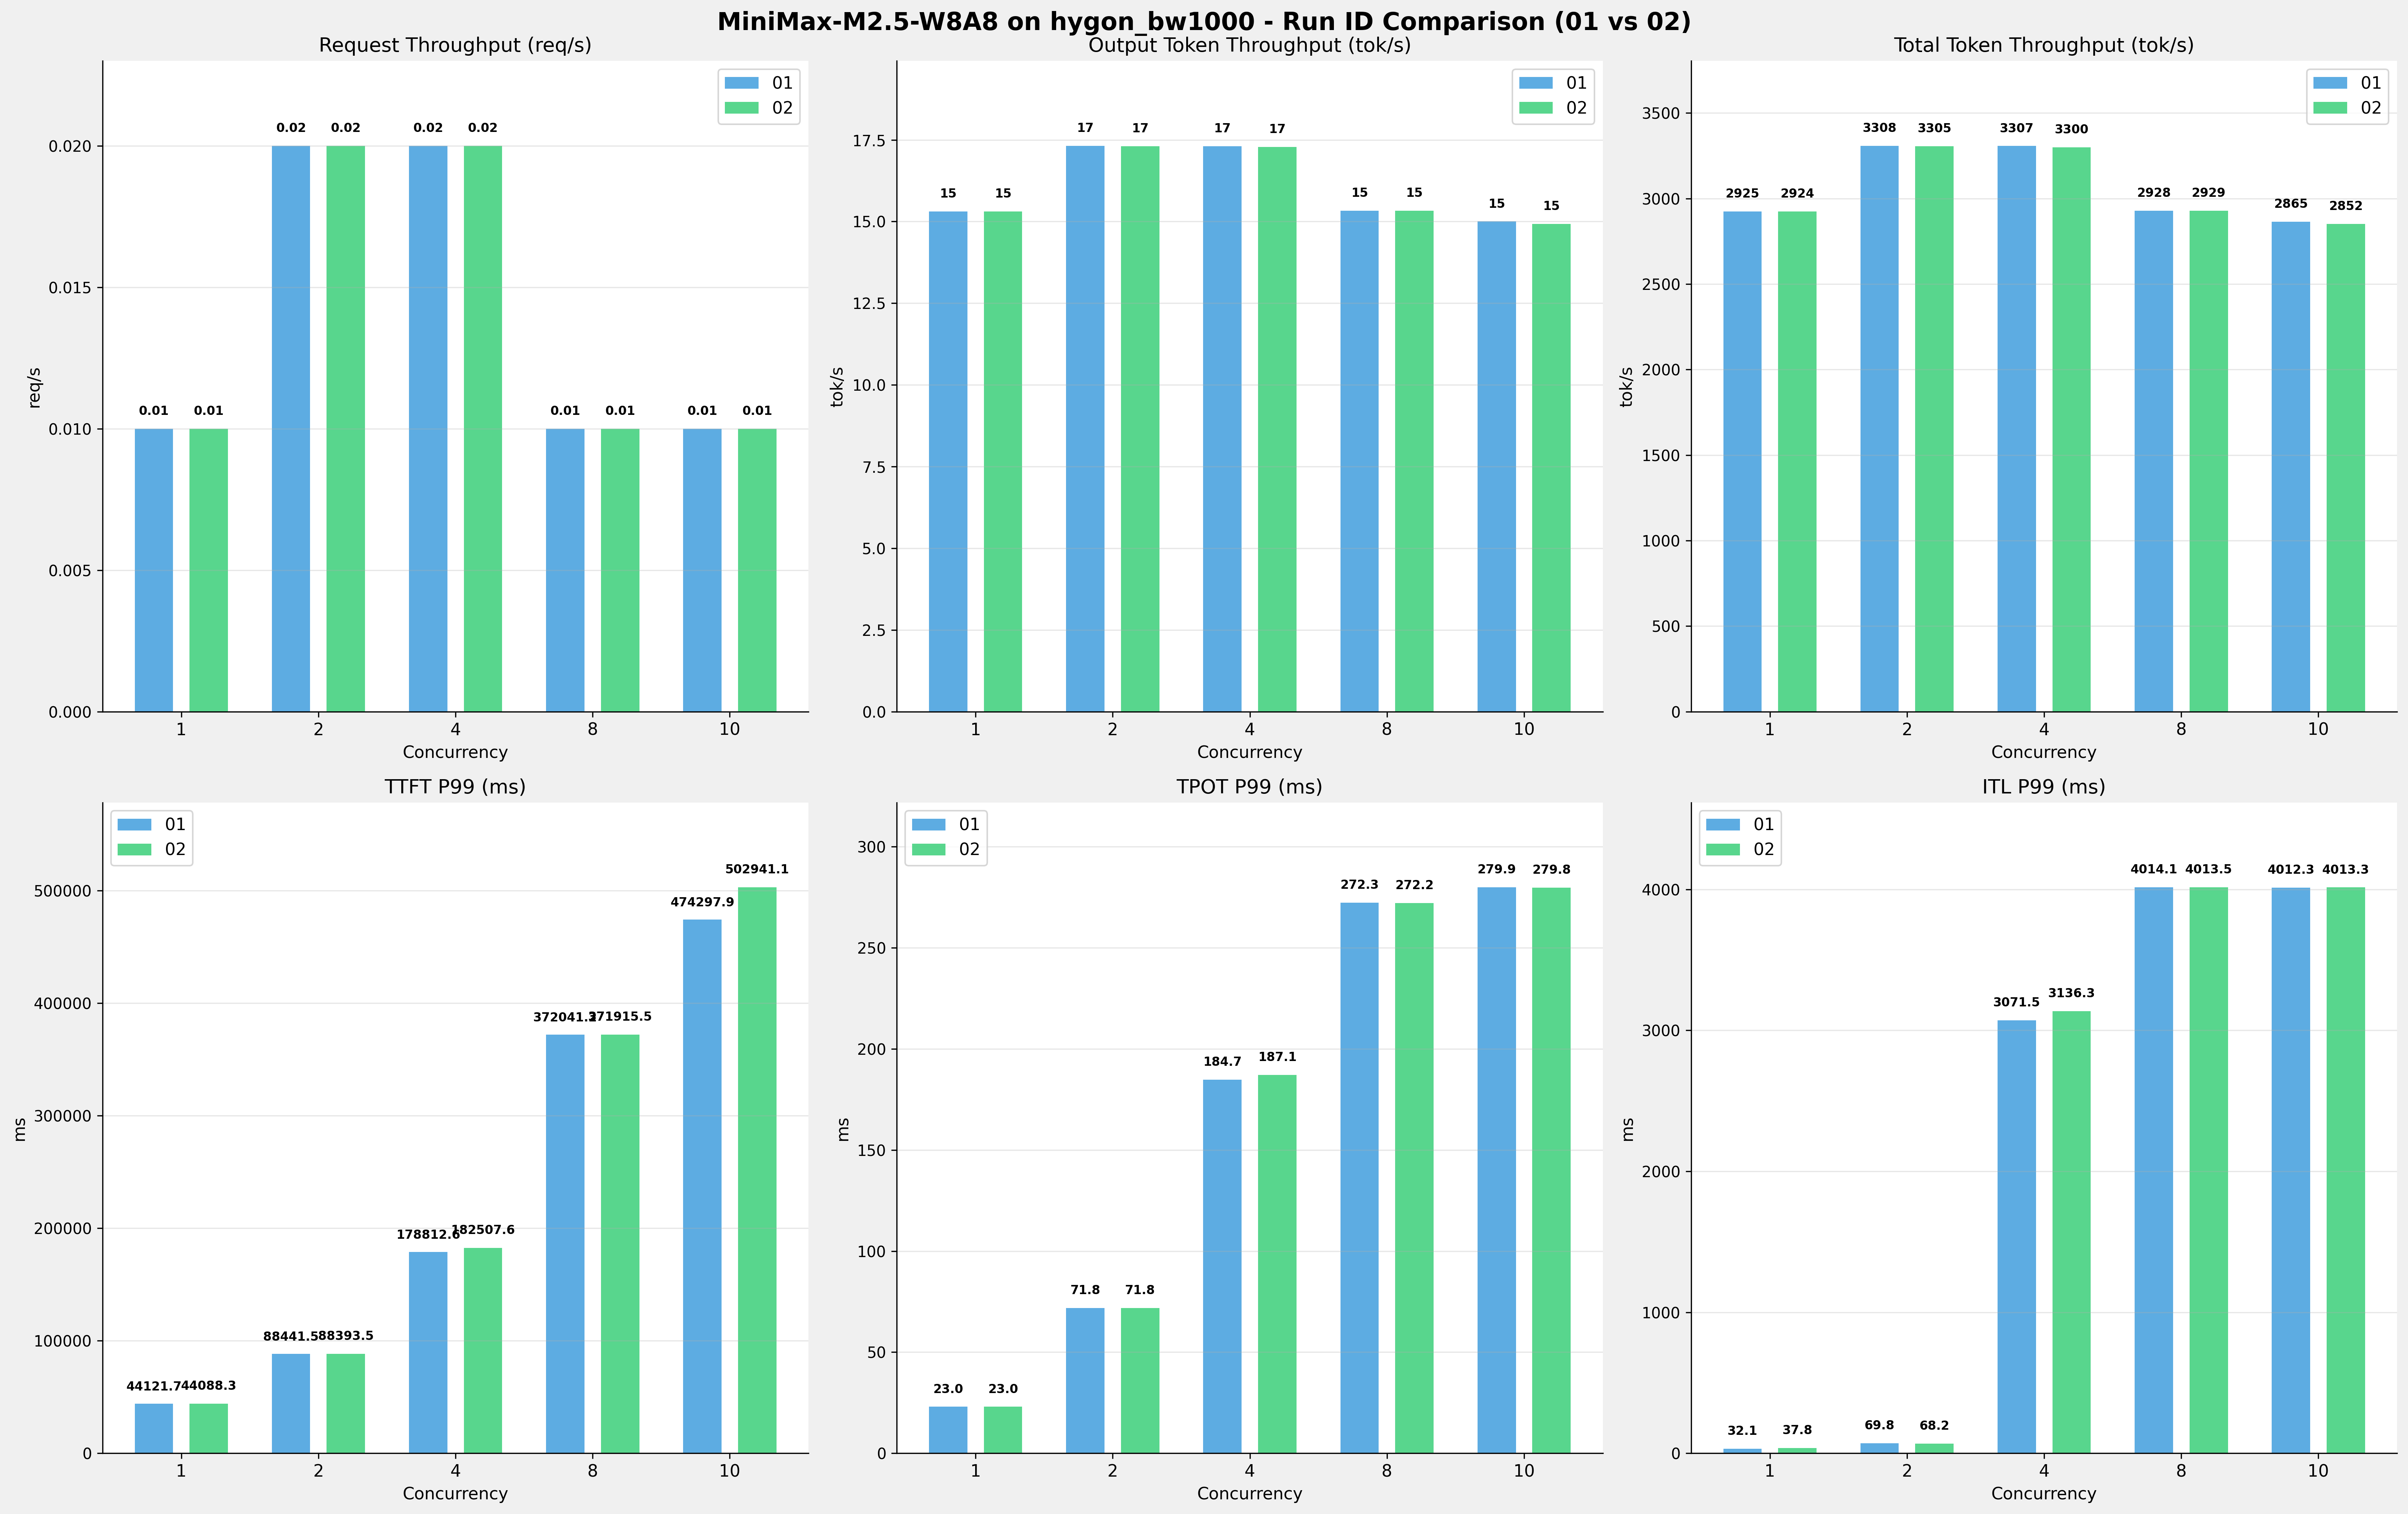

The data file committed next to this chart (first rows):
Metric, 1-01, 1-02, 1-Diff, 1-%, 2-01, 2-02, 2-Diff, 2-%, 4-01, 4-02, 4-Diff, 4-%, 8-01, 8-02, 8-Diff, 8-%, 10-01, 10-02, 10-Diff, 10-%
[[Serving Benchmark Result]], , , , , , , , , , , , , , , , , , , , , , , 
Successful requests, 100, 100, 0.00, 0.0%, 100, 100, 0.00, 0.0%, 100, 100, 0.00, 0.0%, 100, 100, 0.00, 0.0%, 100, 100, 0.00, 0.0%
Failed requests, 0, 0, 0.00, 0.0%, 0, 0, 0.00, 0.0%, 0, 0, 0.00, 0.0%, 0, 0, 0.00, 0.0%, 0, 0, 0.00, 0.0%
Benchmark duration (s), 6687, 6689, +2.22, +0.0%, 5912, 5917, +5.22, +0.1%, 5915, 5927, +12.48, +0.2%, 6680, 6678, -1.98, -0.0%, 6826, 6858, +31.76, +0.5%
Total input tokens, 19456000, 19456000, 0.00, 0.0%, 19456000, 19456000, 0.00, 0.0%, 19456000, 19456000, 0.00, 0.0%, 19456000, 19456000, 0.00, 0.0%, 19456000, 19456000, 0.00, 0.0%
Total generated tokens, 102400, 102400, 0.00, 0.0%, 102400, 102400, 0.00, 0.0%, 102400, 102400, 0.00, 0.0%, 102400, 102400, 0.00, 0.0%, 102400, 102400, 0.00, 0.0%
Request throughput (req/s), 0.01, 0.01, 0.00, 0.0%, 0.02, 0.02, 0.00, 0.0%, 0.02, 0.02, 0.00, 0.0%, 0.01, 0.01, 0.00, 0.0%, 0.01, 0.01, 0.00, 0.0%
Output token throughput (tok/s), 15.31, 15.31, 0.00, 0.0%, 17.32, 17.31, -0.01, -0.1%, 17.31, 17.28, -0.03, -0.2%, 15.33, 15.33, 0.00, 0.0%, 15.00, 14.93, -0.07, -0.5%
Peak output token throughput (tok/s), 47.00, 47.00, 0.00, 0.0%, 72.00, 70.00, -2.00, -2.8%, 96.00, 100, +4.00, +4.2%, 135, 135, 0.00, 0.0%, 145, 135, -10.00, -6.9%
Peak concurrent requests, 2.00, 2.00, 0.00, 0.0%, 4.00, 4.00, 0.00, 0.0%, 7.00, 6.00, -1.00, -14.3%, 9.00, 9.00, 0.00, 0.0%, 12.00, 11.00, -1.00, -8.3%
Total token throughput (tok/s), 2925, 2924, -0.97, -0.0%, 3308, 3305, -2.91, -0.1%, 3307, 3300, -6.97, -0.2%, 2928, 2929, +0.87, +0.0%, 2865, 2852, -13.27, -0.5%
[[Time to First Token]], , , , , , , , , , , , , , , , , , , , , , , 
Mean TTFT (ms), 43488, 43517, +29.64, +0.1%, 66239, 66295, +55.78, +0.1%, 110901, 110514, -387.1, -0.3%, 260175, 260109, -66.58, -0.0%, 399184, 398443, -741.5, -0.2%
Median TTFT (ms), 43910, 43935, +24.23, +0.1%, 46228, 46213, -15.56, -0.0%, 96467, 93984, -2484, -2.6%, 280403, 280395, -8.21, -0.0%, 414031, 413423, -608.1, -0.1%
P95 TTFT (ms), 44091, 44077, -14.20, -0.0%, 88318, 88350, +32.25, +0.0%, 174374, 174489, 115.6, +0.1%, 281594, 281502, -92.16, -0.0%, 441820, 414399, -27421, -6.2%
P99 TTFT (ms), 44122, 44088, -33.45, -0.1%, 88441, 88394, -47.96, -0.1%, 178813, 182508, 3695, +2.1%, 372041, 371916, -125.6, -0.0%, 474298, 502941, 28643, +6.0%
[[Time per Output Token]], , , , , , , , , , , , , , , , , , , , , , , 
Mean TPOT (ms), 22.86, 22.85, -0.01, -0.0%, 50.82, 50.87, +0.05, +0.1%, 122.8, 123.7, +0.87, +0.7%, 263.4, 263.3, -0.09, -0.0%, 266.4, 270.3, +3.84, +1.4%
Median TPOT (ms), 22.86, 22.86, 0.00, 0.0%, 49.68, 49.59, -0.09, -0.2%, 120.6, 140.8, +20.11, +16.7%, 269.1, 268.9, -0.12, -0.0%, 276.4, 276.7, +0.28, +0.1%
P95 TPOT (ms), 22.96, 22.97, +0.01, +0.0%, 71.63, 71.75, +0.12, +0.2%, 184.2, 183.8, -0.36, -0.2%, 272.1, 272.1, -0.08, -0.0%, 279.8, 279.7, -0.06, -0.0%
P99 TPOT (ms), 22.97, 22.98, +0.01, +0.0%, 71.79, 71.78, -0.01, -0.0%, 184.7, 187.1, +2.34, +1.3%, 272.3, 272.2, -0.16, -0.1%, 279.9, 279.8, -0.08, -0.0%
[[Inter-token Latency]], , , , , , , , , , , , , , , , , , , , , , , 
Mean ITL (ms), 22.88, 22.89, +0.01, +0.0%, 50.85, 50.88, +0.03, +0.1%, 122.8, 123.7, +0.93, +0.8%, 263.2, 263.1, -0.09, -0.0%, 266.4, 270.2, +3.71, +1.4%
Median ITL (ms), 22.85, 22.85, 0.00, 0.0%, 30.34, 30.39, +0.05, +0.2%, 43.16, 42.95, -0.21, -0.5%, 38.61, 38.57, -0.04, -0.1%, 38.64, 38.58, -0.06, -0.2%
P95 ITL (ms), 23.57, 24.95, +1.38, +5.9%, 36.99, 36.75, -0.24, -0.6%, 52.02, 56.20, +4.18, +8.0%, 2684, 2682, -1.34, -0.0%, 2679, 2683, +3.66, +0.1%
P99 ITL (ms), 32.12, 37.78, +5.66, +17.6%, 69.78, 68.25, -1.53, -2.2%, 3072, 3136, +64.75, +2.1%, 4014, 4014, -0.54, -0.0%, 4012, 4013, +0.98, +0.0%
